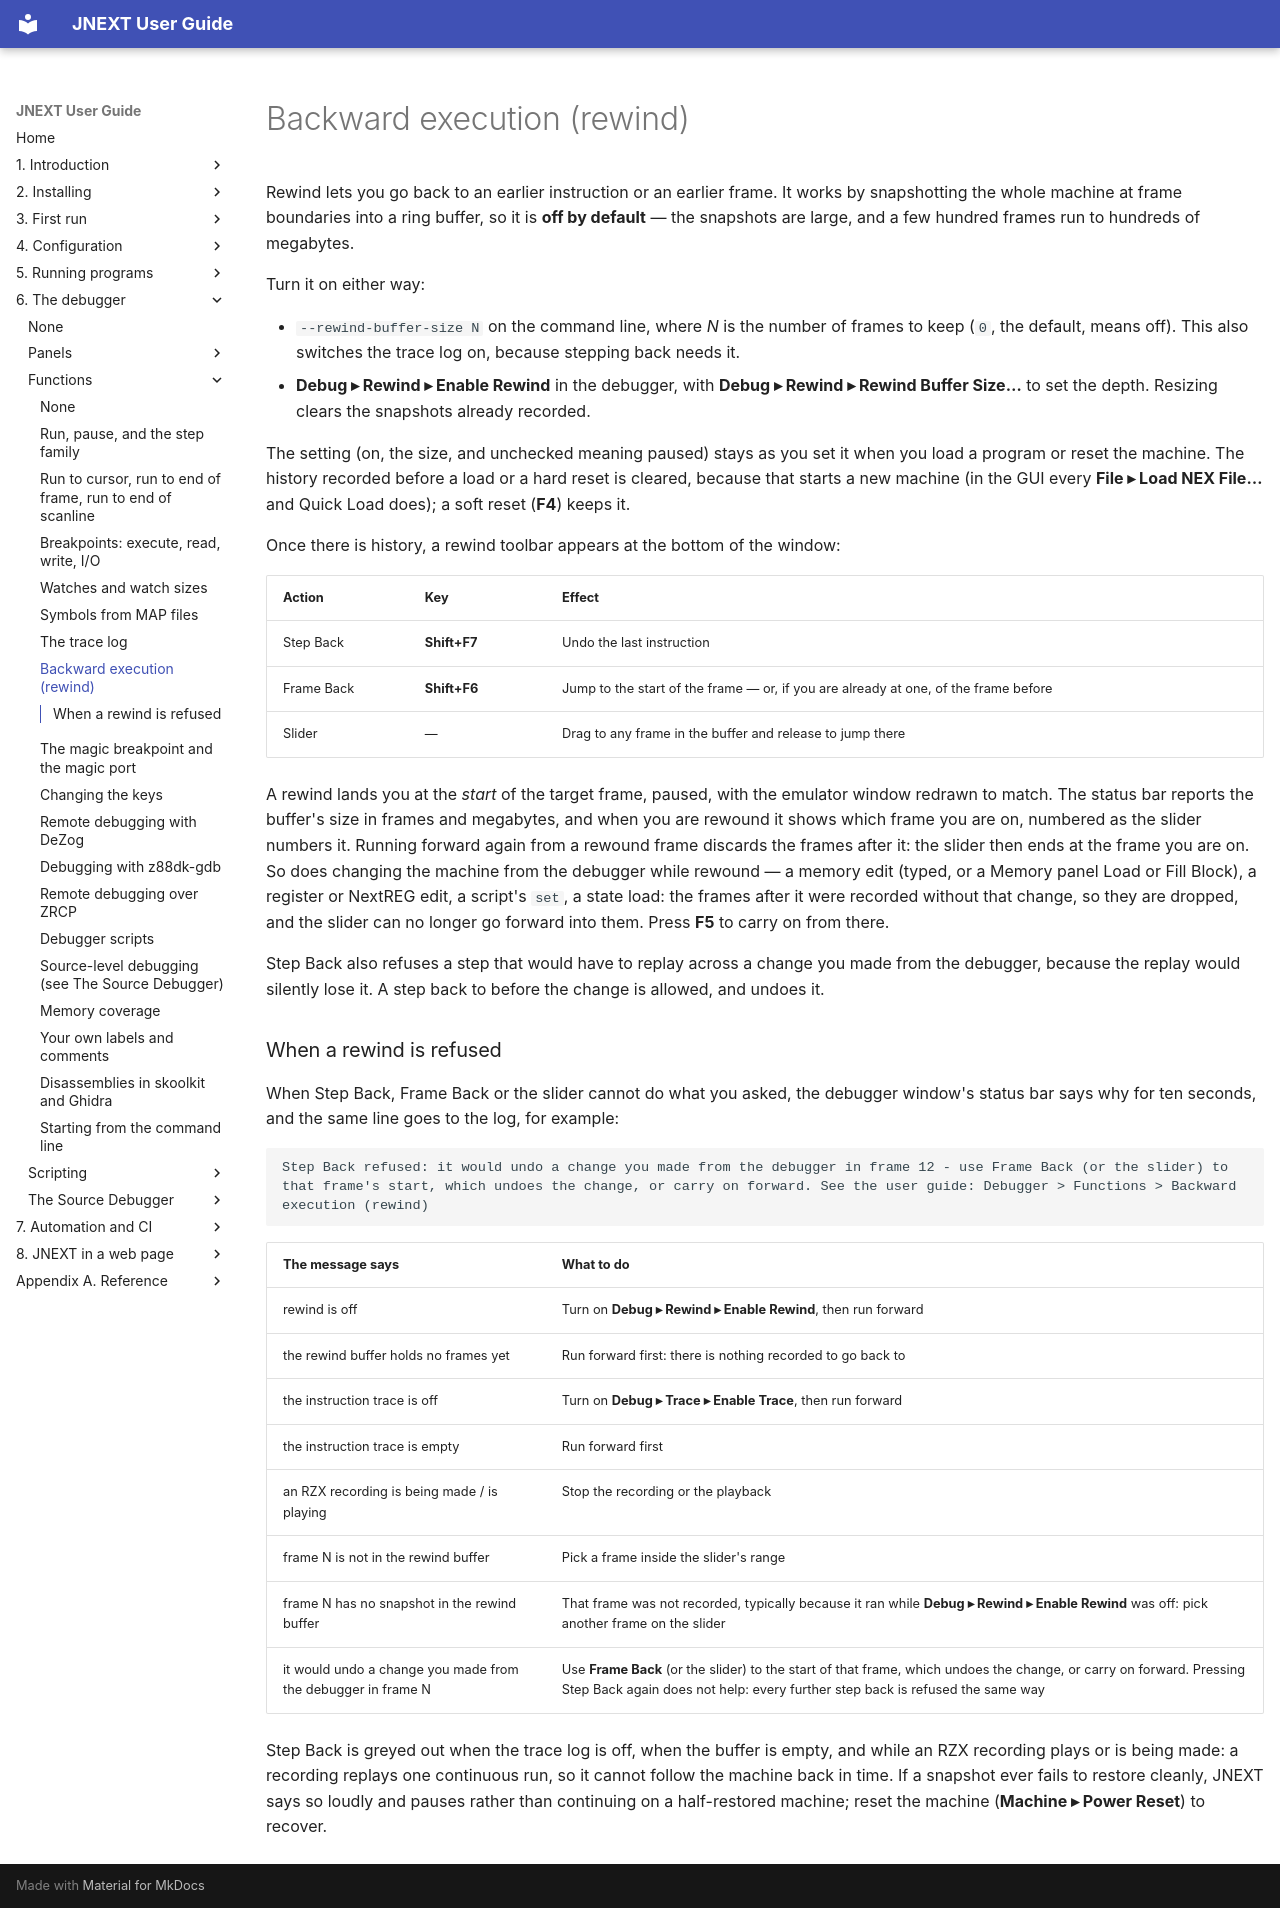

repository: jorgegv/jnext · page: 06-debugger/functions/07-backward-execution-rewind.html · generator: mkdocs

# Backward execution (rewind)

Rewind lets you go back to an earlier instruction or an earlier frame. It works
by snapshotting the whole machine at frame boundaries into a ring buffer, so it
is **off by default** — the snapshots are large, and a few hundred frames run
to hundreds of megabytes.

Turn it on either way:

- `--rewind-buffer-size N` on the command line, where *N* is the number of
  frames to keep (`0`, the default, means off). This also switches the trace log
  on, because stepping back needs it.
- **Debug ▸ Rewind ▸ Enable Rewind** in the debugger, with
  **Debug ▸ Rewind ▸ Rewind Buffer Size…** to set the depth. Resizing clears
  the snapshots already recorded.

The setting (on, the size, and unchecked meaning paused) stays as you set it
when you load a program or reset the machine. The history recorded before a
load or a hard reset is cleared, because that starts a new machine (in the GUI
every **File ▸ Load NEX File…** and Quick Load does); a soft reset (**F4**) keeps it.

Once there is history, a rewind toolbar appears at the bottom of the window:

| Action | Key | Effect |
|---|---|---|
| Step Back | **Shift+F7** | Undo the last instruction |
| Frame Back | **Shift+F6** | Jump to the start of the frame — or, if you are already at one, of the frame before |
| Slider | — | Drag to any frame in the buffer and release to jump there |

A rewind lands you at the *start* of the target frame, paused, with the
emulator window redrawn to match. The status bar reports the buffer's size in
frames and megabytes, and when you are rewound it shows which frame you are on,
numbered as the slider numbers it. Running forward again from a rewound frame
discards the frames after it: the slider then ends at the frame you are on.
So does changing the machine from the debugger while rewound — a memory edit
(typed, or a Memory panel Load or Fill Block), a register or NextREG edit, a script's `set`, a state load: the frames after it
were recorded without that change, so they are dropped, and the slider can no
longer go forward into them. Press **F5** to carry on from there.

Step Back also refuses a step that would have to replay across a change you
made from the debugger, because the replay would silently lose it. A step back
to before the change is allowed, and undoes it.

### When a rewind is refused

When Step Back, Frame Back or the slider cannot do what you asked, the debugger
window's status bar says why for ten seconds, and the same line goes to the
log, for example:

```
Step Back refused: it would undo a change you made from the debugger in frame 12 - use Frame Back (or the slider) to that frame's start, which undoes the change, or carry on forward. See the user guide: Debugger > Functions > Backward execution (rewind)
```

| The message says | What to do |
|---|---|
| rewind is off | Turn on **Debug ▸ Rewind ▸ Enable Rewind**, then run forward |
| the rewind buffer holds no frames yet | Run forward first: there is nothing recorded to go back to |
| the instruction trace is off | Turn on **Debug ▸ Trace ▸ Enable Trace**, then run forward |
| the instruction trace is empty | Run forward first |
| an RZX recording is being made / is playing | Stop the recording or the playback |
| frame N is not in the rewind buffer | Pick a frame inside the slider's range |
| frame N has no snapshot in the rewind buffer | That frame was not recorded, typically because it ran while **Debug ▸ Rewind ▸ Enable Rewind** was off: pick another frame on the slider |
| it would undo a change you made from the debugger in frame N | Use **Frame Back** (or the slider) to the start of that frame, which undoes the change, or carry on forward. Pressing Step Back again does not help: every further step back is refused the same way |

Step Back is greyed out when the trace log is off, when the buffer is empty,
and while an RZX recording plays or is being made: a recording replays one
continuous run, so it cannot follow the machine back in time. If a snapshot ever fails to restore cleanly, JNEXT says so
loudly and pauses rather than continuing on a half-restored machine; reset the
machine (**Machine ▸ Power Reset**) to recover.
